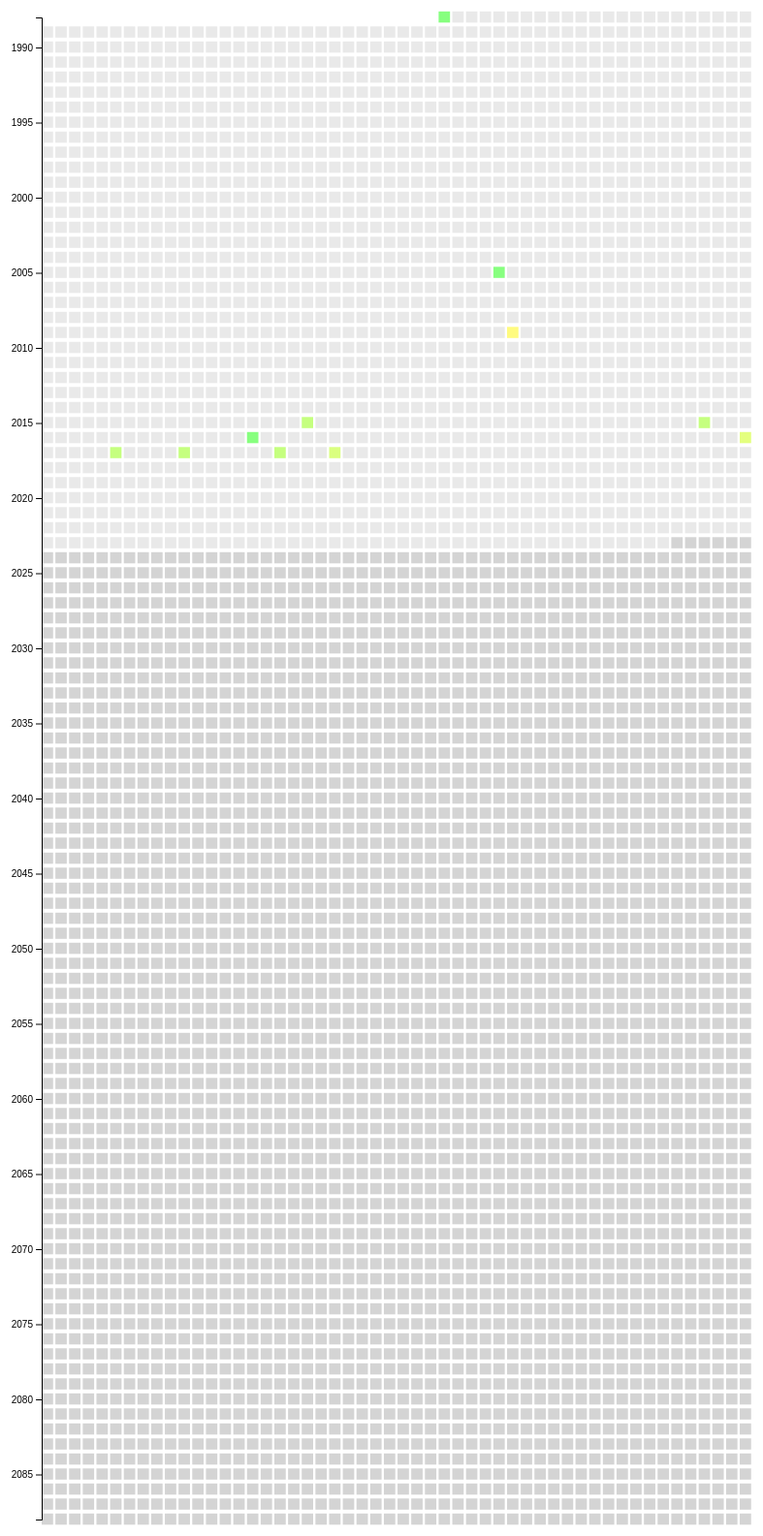
D3 v4 page, settled after 480 driven frames (8 s of simulated time); the page loaded 1 data file(s).


        var body = d3.select("body"),
            colors = 5,
            weeks = 52,
            years = 100,
            birth_year = 1988,
            color = d3.scaleLinear().domain([colors, 1])
                        .interpolate(d3.interpolateHsl)
                        .range([d3.rgb("#10FF00"), d3.rgb('#FF0000')]),
            date_of_birth = new Date(1988, 6, 26);;

        var data = [];
        var year_week_parser = d3.timeParse("%Y-%W");
        var year_week_format = d3.timeFormat("%Y-%W");
        var week_format = d3.timeFormat("%W");
        var zero_padder = d3.format("02.0f")
        var formatter = d3.format("");
        var date_to_index = d3.scaleLinear().rangeRound([0, weeks * years]).domain([new Date(1988, 0, 1), new Date(2088, 00, 1)]);

        for(var year=birth_year; year<=birth_year + years; year++)
        {
            for(var week=1; week<=weeks; week++){
                var elem;
                var d = year_week_parser(formatter(year) + "-" + formatter(week));
                if(week<=1){
                    elem = {year: +year, week: 1, fill: d <= date_of_birth ? "white" : d <= new Date ? "lightgrey" : "darkgrey" }
                }
                else{
                    elem = {year: +year, week: +week, fill: d <= date_of_birth ? "white" : d <= new Date ? "lightgrey" : "darkgrey" }
                }
                data.push(elem);
            }
        }


        var margin = {top: 20, right: 500, bottom: 30, left: 80},
            width = 1300 - margin.left - margin.right,
            height = 1600 - margin.top - margin.bottom,
            alpha = 0.5,
            padding = 0.020,
            last_clicked,
            rect_width = width / weeks - 2 * padding * weeks,
            rect_height = height / years - 2 * padding * years;

        var svg = d3.select("body").append("svg")
                    .attr("width", width + margin.left + margin.right)
                    .attr("height", height + margin.top + margin.bottom)
                .append("g")
                    .attr("transform", 
                          "translate(" + margin.left + "," + margin.top + ")");

        var x = d3.scaleLinear().range([0, width]).domain([1, 52]),
            y = d3.scaleLinear().range([0, height]).domain([birth_year, birth_year + years]);

        svg.append("g")
            .attr("transform", 
                  "translate(" + margin.left + "," + margin.top + ")");

        
        d3.json("data.json", function(error, events){
            if (error) throw error;
            
            // Update the data array with events from the events file
            events.forEach(function(d, i){
                var idx = date_to_index(new Date(d.year, d.month - 1, d.day));
                var elem = data[idx]
                var awesomeness = [];
                var event;
                if(elem.awesomeness){
                    elem.awesomeness.push(d.awesomeness);
                }
                else{
                    elem['awesomeness'] = [d.awesomeness];
                }
                d.awesomeness = elem.awesomeness;
                event = "Week: " + week_format(new Date(d.year, d.month - 1, d.day)) + " (" + d.year + "-" + zero_padder(d.month) + "-" + zero_padder(d.day) + ")$ " + d['event'];
                if(elem.event){
                    elem.event.push(event);
                }
                else{
                    elem['event'] = [event];
                }
                d.event = elem.event;
                // console.log(d3.mean(awesomeness));
                // console.log(color(d3.mean(awesomeness)));
                // console.log(d);
                // console.log(elem);
                data[idx] = Object.assign(elem, d);
            })

            // Plot rectangles
            var bar = svg.selectAll(".week")
                .data(data)
                .enter()
                .append("g");
            
            var rect = bar.append("rect")
                    //.attr("x", function(d){ return x(d.value); })
                    .attr("x", function(d){ return x(d.week); })
                    .attr("width", rect_width)
                    .attr("y", function(d){ return y(d.year - 0.4); })
                    .attr("height", rect_height)
                    .attr("fill", function(d){ return d.awesomeness ? color(d3.mean(d.awesomeness)) :  d.fill})
                    .attr("opacity", alpha)
                    .on('mouseover', hover_in)
                    .on('mouseout', hover_out)
                    .on("click", displayWeekEvents);

            svg.append("g")
                .call(d3.axisLeft(y).ticks(20).tickFormat(d3.format("")));

        })

        function hover_out(d) {
                            d3.select(this).transition().delay(1000).duration(200).attr("opacity", alpha);
                        }


        function hover_in(d){
                            d.color = color(d.name);
                            d3.select(this).attr("opacity", 1.0);
                            d3.select(this).transition()
                                .duration(1000)
                                .attrTween("transform", function() { return d3.interpolateString("rotate(0," + (x(d.week) + rect_width / 2.0) + "," + (y(d.year - 0.4) + rect_height / 2) + ")",
                                                                                                 "rotate(360," + (x(d.week) + rect_width / 2.0) + "," + (y(d.year - 0.4) + rect_height / 2) + ")"); })
        }


        function displayWeekEvents(d){
            if (typeof last_clicked === 'undefined') {
                console.log("No week has been clicked");
            }
            else{
                d3.selectAll("foreignObject").remove();
                // Move the last clicked rect back to it's position
                d3.select(".is_clicked").transition().delay(0).duration(0);
                //d3.select(".is_clicked").transition().duration(1000).attr("transform", "translate(" + -(width - x(last_clicked.week) + 10) + "," + (+y(last_clicked.year)) + ")");
                d3.select(".is_clicked").transition().delay(0).duration(1000).attr("width", rect_width).attr("height", rect_height).attr("fill", function(d){ return d.awesomeness ? color(d3.mean(d.awesomeness)) :  d.fill});
                d3.select(".is_clicked").transition().delay(1000).duration(1000).attr("transform", "translate(0, 0)");
                d3.select(".is_clicked").attr("x", x(last_clicked.week));
                d3.select(".is_clicked").attr("y", y(last_clicked.year - 0.4));
                d3.select(".is_clicked").on("mouseover", hover_in);
                d3.select(".is_clicked").on("mouseout", hover_out);
                d3.select(".is_clicked").on("click", displayWeekEvents);
                d3.select(".is_clicked").attr("opacity", alpha)
                d3.select(".is_clicked").attr("class", "");
            }
            
            // Move the rect to the right to display a weekly event box
            d3.select(this).transition().delay(0).duration(0);
            d3.select(this).attr("x", x(d.week));
            d3.select(this).attr("y", y(d.year - 0.4));
            d3.select(this).on("mouseover", null);
            d3.select(this).on("mouseout", null)
            d3.select(this).on("click", null)
            d3.select(this).transition().duration(1000).attr("transform", "translate(" + (width - x(d.week) + 40) + "," + (-y(d.year)) + ")");
            d3.select(this).transition().delay(1000).duration(1000).attr("height", height).attr("width", margin.right - 20).attr("opacity", 0.1); //.attr("fill", "#f2f2f2");
            d3.select(this).attr("class", "is_clicked");

            // Add all the text from the events
            if(d.event){
                d3.select(".is_clicked").each(function(){
                    var text = d3.select(this.parentNode)
                                 .append("foreignObject")
                                 .attr("dy", "0.35em")
                                 .attr("x", width + 50)
                                 .attr("y", y(birth_year - 0.4) + 20)
                });
                add_event_text(d);
            }

            last_clicked = d;
        }

        function add_event_text(d){
            d.event.forEach(function(e, i){
                d3.select("foreignObject").append("xhtml:body").html("<div class='hidden'>" + e + "</div>");
            });
            d3.selectAll(".hidden").transition().delay(2000).duration(1000).attr("class", "");
        }

    

### data: data.json
[
 {
  "year": 1988,
  "month": 7,
  "day": 26,
  "event": "I was born! :)",
  "awesomeness": 5
 },
 {
  "year": 2005,
  "month": 8,
  "day": 19,
  "event": "Met my girlfriend, and mother of my chil…",
  "awesomeness": 5
 },
 {
  "year": 2009,
  "month": 8,
  "day": 29,
  "event": "Started studying physics. Mixed feelings…",
  "awesomeness": 3
 },
 {
  "year": 2015,
  "month": 5,
  "day": 13,
  "event": "Defended my MSc thesis and recieved my M…",
  "awesomeness": 4
 },
 {
  "year": 2015,
  "month": 12,
  "day": 4,
  "event": "Left for a weekend trip to Paris to cele…",
  "awesomeness": 4
 },
 {
  "year": 2015,
  "month": 12,
  "day": 5,
  "event": "Spent all day just walking around in Par…",
  "awesomeness": 4
 },
 {
  "year": 2015,
  "month": 12,
  "day": 6,
  "event": "Visited Notre Dame de Paris, and then ju…",
  "awesomeness": 4
 },
 {
  "year": 2016,
  "month": 4,
  "day": 18,
  "event": "First child Freya Elena Rogvadottir born",
  "awesomeness": 5
 },
 "... 8 more items"
]